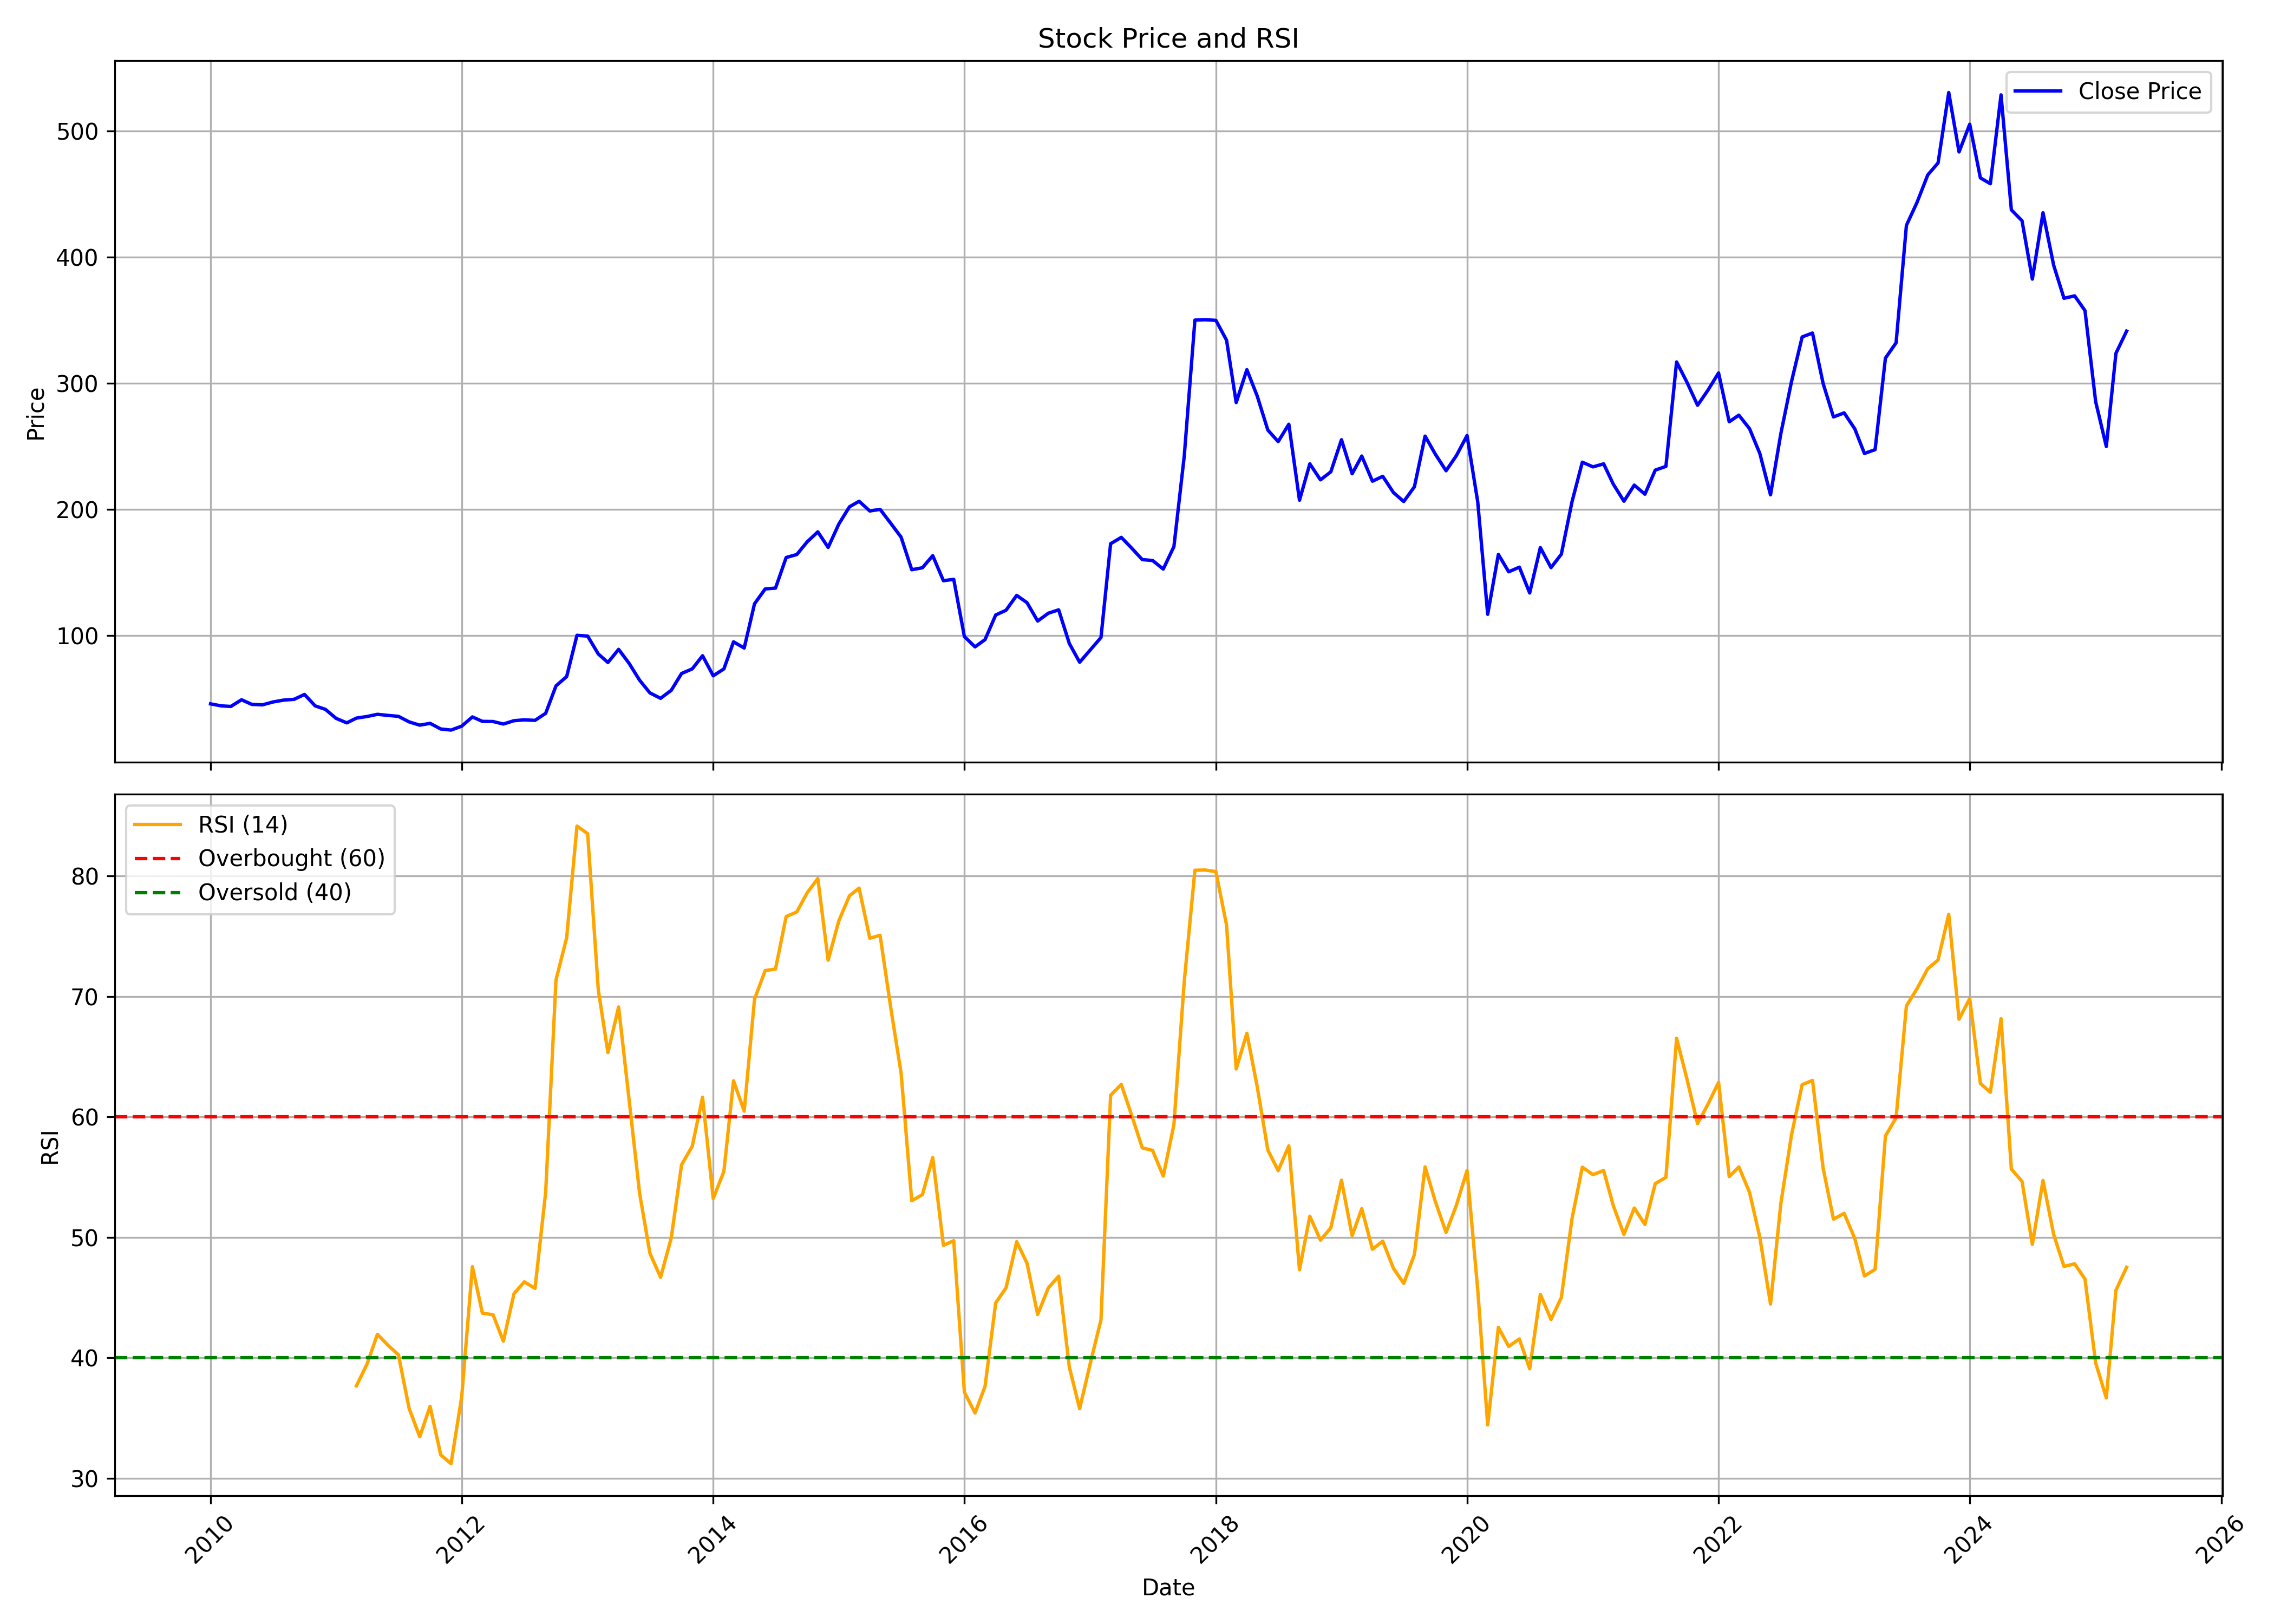

Source data for this figure (header and first rows):
, Unnamed: 0, date, symbol, open, high, low, close, volume, rsi
0, 0, 2010-01-01, KOLTEPATIL, 44.8, 59.89, 43.34, 46.06, 10761339, 
1, 1, 2010-02-01, KOLTEPATIL, 45.66, 49.64, 42.59, 44.44, 3534139, 
2, 2, 2010-03-01, KOLTEPATIL, 44.44, 48.97, 41.57, 44.01, 2365714, 
3, 3, 2010-04-01, KOLTEPATIL, 45.43, 56.89, 44.21, 49.29, 12336125, 
4, 4, 2010-05-01, KOLTEPATIL, 49.88, 52.36, 41.84, 45.62, 7283661, 
5, 5, 2010-06-01, KOLTEPATIL, 45.58, 49.41, 41.84, 45.27, 3622097, 
6, 6, 2010-07-01, KOLTEPATIL, 45.54, 50.35, 44.56, 47.51, 3993320, 
7, 7, 2010-08-01, KOLTEPATIL, 49.1, 57.03, 48.06, 49.02, 6764759, 
8, 8, 2010-09-01, KOLTEPATIL, 50.82, 54.15, 48.46, 49.66, 2983766, 
9, 9, 2010-10-01, KOLTEPATIL, 50.3, 61.43, 50.3, 53.5, 8650144, 
10, 10, 2010-11-01, KOLTEPATIL, 54.07, 57.47, 36.44, 44.45, 3229085, 
11, 11, 2010-12-01, KOLTEPATIL, 44.45, 47.18, 36.32, 41.65, 981538, 
12, 12, 2011-01-01, KOLTEPATIL, 42.45, 44.21, 33.68, 34.52, 1052428, 
13, 13, 2011-02-01, KOLTEPATIL, 35.16, 36.04, 28.51, 31, 687451, 
14, 14, 2011-03-01, KOLTEPATIL, 31.08, 45.09, 30.56, 34.76, 5873821, 37.68
15, 15, 2011-04-01, KOLTEPATIL, 35.24, 39.49, 35.24, 36.04, 1694743, 39.51
16, 16, 2011-05-01, KOLTEPATIL, 35.72, 39.57, 32.32, 37.77, 818306, 41.96
17, 17, 2011-06-01, KOLTEPATIL, 38.05, 42.45, 33.72, 36.88, 2192597, 41.04
18, 18, 2011-07-01, KOLTEPATIL, 36.84, 41.41, 35.6, 36.16, 739771, 40.27
19, 19, 2011-08-01, KOLTEPATIL, 37.97, 38.67, 28.54, 31.77, 496480, 35.82
20, 20, 2011-09-01, KOLTEPATIL, 31.77, 34.33, 28.13, 29.16, 403379, 33.46
21, 21, 2011-10-01, KOLTEPATIL, 28.87, 31.93, 27.42, 30.61, 864500, 35.98
22, 22, 2011-11-01, KOLTEPATIL, 30.36, 31.44, 24.16, 26.14, 1572611, 31.96
23, 23, 2011-12-01, KOLTEPATIL, 26.97, 31.44, 24.03, 25.27, 1416723, 31.23
24, 24, 2012-01-01, KOLTEPATIL, 25.07, 31.6, 24.94, 28.38, 778224, 36.79
25, 25, 2012-02-01, KOLTEPATIL, 28.95, 41.36, 28.54, 35.7, 3330684, 47.57
26, 26, 2012-03-01, KOLTEPATIL, 35.61, 39.21, 30.69, 32.18, 635183, 43.72
27, 27, 2012-04-01, KOLTEPATIL, 33.09, 35.41, 31.52, 32.06, 496279, 43.58
28, 28, 2012-05-01, KOLTEPATIL, 32.14, 33.46, 28.04, 30.07, 339339, 41.39
29, 29, 2012-06-01, KOLTEPATIL, 30.61, 38.22, 29.37, 32.72, 872366, 45.34
30, 30, 2012-07-01, KOLTEPATIL, 34.58, 36.61, 31.85, 33.38, 633929, 46.31
31, 31, 2012-08-01, KOLTEPATIL, 34.69, 37.45, 32.28, 32.97, 354603, 45.77
32, 32, 2012-09-01, KOLTEPATIL, 32.8, 40.55, 32.8, 38.57, 871854, 53.75
33, 33, 2012-10-01, KOLTEPATIL, 38.74, 63.44, 38.35, 60.3, 9747623, 71.37
34, 34, 2012-11-01, KOLTEPATIL, 60.17, 73, 58.41, 67.66, 12817888, 74.86
35, 35, 2012-12-01, KOLTEPATIL, 69.21, 116.4, 69.21, 100.4, 27505077, 84.12
36, 36, 2013-01-01, KOLTEPATIL, 101, 120.4, 96.15, 99.74, 15696875, 83.5
37, 37, 2013-02-01, KOLTEPATIL, 100.1, 102.1, 83.39, 85.56, 8560040, 70.52
38, 38, 2013-03-01, KOLTEPATIL, 85.96, 94.82, 69.92, 78.82, 4482161, 65.33
39, 39, 2013-04-01, KOLTEPATIL, 78.78, 96.59, 75.81, 89.24, 6673648, 69.12
40, 40, 2013-05-01, KOLTEPATIL, 89.24, 94.07, 77.45, 78.34, 4673423, 61.54
41, 41, 2013-06-01, KOLTEPATIL, 79.4, 80.06, 62.21, 64.78, 1482265, 53.66
42, 42, 2013-07-01, KOLTEPATIL, 63.8, 74.61, 51.4, 54.72, 2672505, 48.68
43, 43, 2013-08-01, KOLTEPATIL, 55.98, 62.66, 43.56, 50.42, 1693520, 46.69
44, 44, 2013-09-01, KOLTEPATIL, 50.33, 65.19, 49.7, 56.79, 4852111, 49.96
45, 45, 2013-10-01, KOLTEPATIL, 59.5, 77.1, 54.67, 70.11, 6048823, 56.03
46, 46, 2013-11-01, KOLTEPATIL, 71.78, 81.17, 69.97, 73.76, 3456489, 57.56
47, 47, 2013-12-01, KOLTEPATIL, 75.31, 87.61, 66.67, 84.17, 7308066, 61.63
48, 48, 2014-01-01, KOLTEPATIL, 83.94, 89.91, 65.89, 68.28, 8402254, 53.23
49, 49, 2014-02-01, KOLTEPATIL, 69.24, 74.71, 64.93, 73.74, 3803456, 55.48
50, 50, 2014-03-01, KOLTEPATIL, 73.29, 96.84, 71.72, 95.19, 7850639, 62.99
51, 51, 2014-04-01, KOLTEPATIL, 95.51, 105.1, 88.53, 90.28, 6334812, 60.47
52, 52, 2014-05-01, KOLTEPATIL, 90.28, 150.7, 89.36, 125.3, 9761430, 69.76
53, 53, 2014-06-01, KOLTEPATIL, 127.2, 155, 123.6, 137.1, 6050087, 72.14
54, 54, 2014-07-01, KOLTEPATIL, 137.1, 157, 111.2, 137.8, 6711922, 72.26
55, 55, 2014-08-01, KOLTEPATIL, 135, 169, 123.3, 162.0, 4489578, 76.62
56, 56, 2014-09-01, KOLTEPATIL, 163, 180, 150.5, 164.4, 7109969, 77
57, 57, 2014-10-01, KOLTEPATIL, 166.8, 183.4, 151.9, 174.4, 3962956, 78.59
58, 58, 2014-11-01, KOLTEPATIL, 176, 204.8, 172.9, 182.3, 7254496, 79.77
59, 59, 2014-12-01, KOLTEPATIL, 182.4, 189.4, 166.5, 170, 2448001, 73
... 124 more rows
